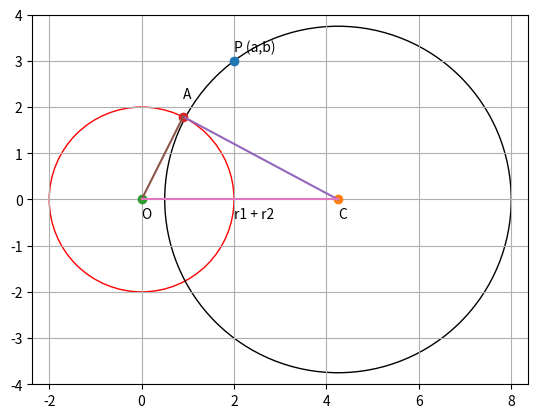
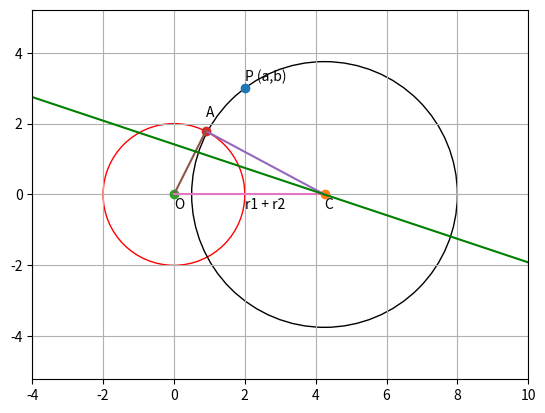

Recreate these plots in Python, in order.
import numpy as np
from matplotlib import pyplot as plt

origin = (0, 0)
radius = 2
intersection = np.array([0.9001, 1.792])
radius_var = 15/float(4)
point = (2, 3)
centre = (17/float(4), 0)
A = np.array([-17/float(4),17/float(6)])

len = 10
lam_1 = np.linspace(-10,1,len)
x_A = np.zeros((2,len))

for i in range(len):
	temp_1 = centre + lam_1[i]*(A - centre)
	x_A[:,i] = temp_1.T
	
circle1 = plt.Circle(origin, radius, color='r', fill=False)
circle2 = plt.Circle(centre, radius_var, color='k', fill=False)

fig,ax = plt.subplots()
plt.axis('equal')
	
ax.set_xlim(-4, 10)
ax.set_ylim(-4, 4)
ax.add_artist(circle1)
ax.add_artist(circle2)

plt.plot(point[0], point[1], 'o')
plt.plot(centre[0], centre[1], 'o')
plt.plot(origin[0], origin[1], 'o')
plt.plot(0.9001, 1.792, 'o')
plt.plot((centre[0], intersection[0]), (centre[1], intersection[1]))
plt.plot((origin[0], intersection[0]), (origin[1], intersection[1]))
plt.plot((origin[0], centre[0]), (origin[1], centre[1]))

plt.text(2, -0.4, 'r1 + r2')
plt.text(0, -0.4, 'O')
plt.text(17/float(4), -0.4, 'C')
plt.text(2, 3.2, 'P (a,b)')
plt.text(0.9001, 1.792 + 0.4, 'A')

plt.grid()
plt.show()
fig.savefig('Locus.png')

fig = plt.figure()
plt.axis('equal')
circle_1 = circle1 = plt.Circle(origin, radius, color='r', fill=False)
circle_2 = plt.Circle(centre, radius_var, color='k', fill=False)
ax = plt.gca()	
ax.set_xlim(-4, 10)
ax.set_ylim(-4, 4)
ax.add_artist(circle_1)
ax.add_artist(circle_2)

plt.plot(point[0], point[1], 'o')
plt.plot(centre[0], centre[1], 'o')
plt.plot(origin[0], origin[1], 'o')
plt.plot(0.9001, 1.792, 'o')
plt.plot((centre[0], intersection[0]), (centre[1], intersection[1]))
plt.plot((origin[0], intersection[0]), (origin[1], intersection[1]))
plt.plot((origin[0], centre[0]), (origin[1], centre[1]))
plt.plot(x_A[0,:],x_A[1,:],label = '$Locus of centre$',color='g')

plt.text(2, -0.4, 'r1 + r2')
plt.text(0, -0.4, 'O')
plt.text(17/float(4), -0.4, 'C')
plt.text(2, 3.2, 'P (a,b)')
plt.text(0.9001, 1.792 + 0.4, 'A')

plt.grid()
plt.show()
fig.savefig('Locus_2.png')
